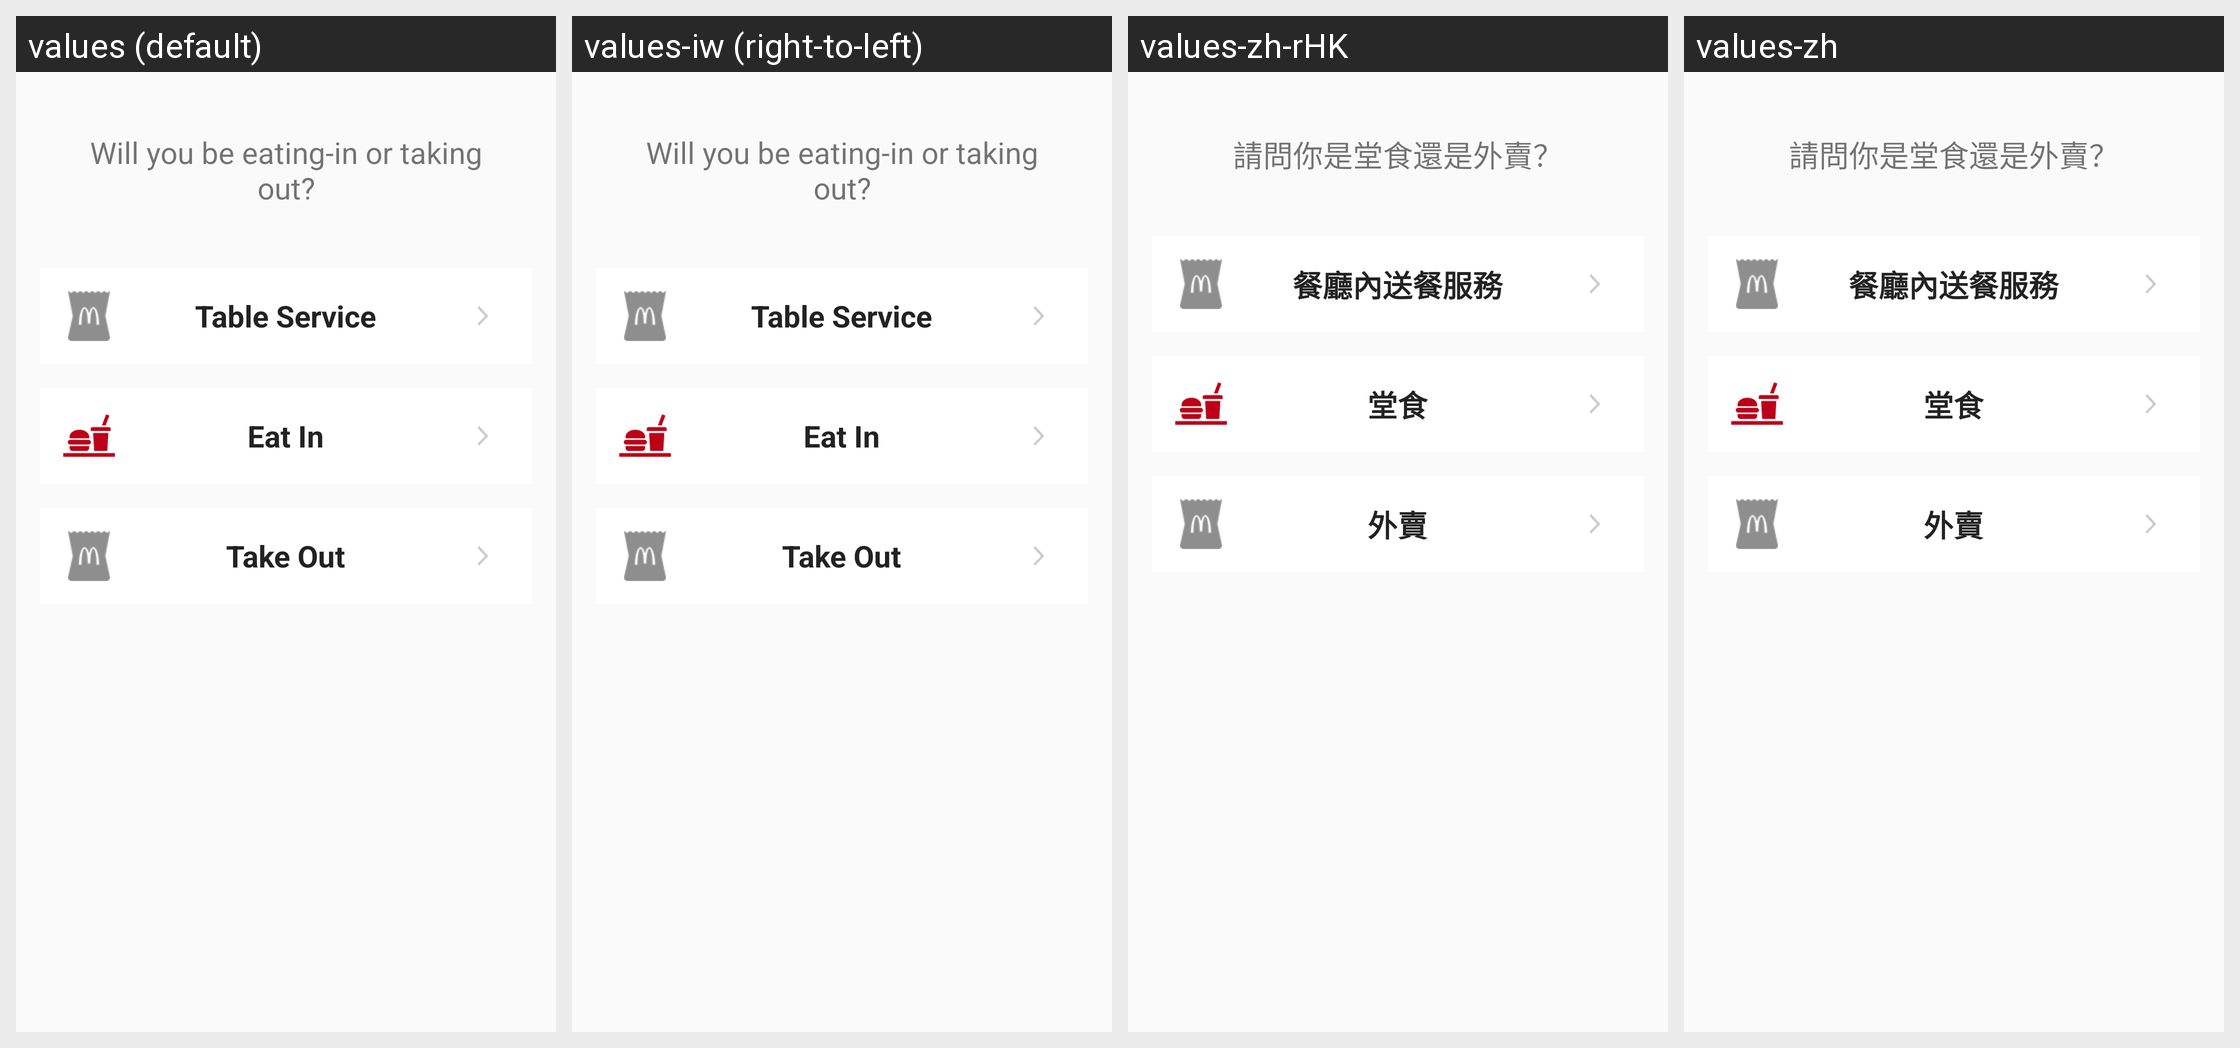

Locale-by-locale string values for the Android screen shown in this grid:
Android screen res/layout/fragment_eat_in_take_out.xml rendered under 4 locales, left to right: values (default), values-iw (right-to-left), values-zh-rHK, values-zh. Device: Nexus 5 (rendered at 1080×1920; each locale shown at half size, 540×960, under a caption strip naming it); theme AppTheme.
Other locales in the repository, not shown: values-af, values-am, values-ar, values-bg, values-ca, values-cs, values-da, values-de, values-el, values-en-rGB, values-es, values-es-rUS, values-fa, values-fi, values-fr, values-fr-rCA, values-hi, values-hr, values-hu, values-in, values-it, values-ja, values-ko, values-lt, values-lv, values-nl, values-pl, values-pt-rPT, values-ro, values-ru, values-sk, values-sl, values-sr, values-sv, values-sw, values-th, values-tr, values-uk, values-vi, values-zh-rCN, values-zh-rTW, values-zu.
Strings drawn on this screen, with the default value and each locale's value (text and hints the layout hard-codes, and strings that could not be matched under every locale, appear in the picture but are not listed):

checkout_order_location_message_interim_checkin
  values: Will you be eating-in or taking out?
  values-iw: Will you be eating-in or taking out?  [not translated; the default value is used]
  values-zh-rHK: 請問你是堂食還是外賣？
  values-zh: 請問你是堂食還是外賣？

button_table_service
  values: Table Service
  values-iw: Table Service  [not translated; the default value is used]
  values-zh-rHK: 餐廳內送餐服務
  values-zh: 餐廳內送餐服務

button_eat_in
  values: Eat In
  values-iw: Eat In  [not translated; the default value is used]
  values-zh-rHK: 堂食
  values-zh: 堂食

button_take_out
  values: Take Out
  values-iw: Take Out  [not translated; the default value is used]
  values-zh-rHK: 外賣
  values-zh: 外賣
